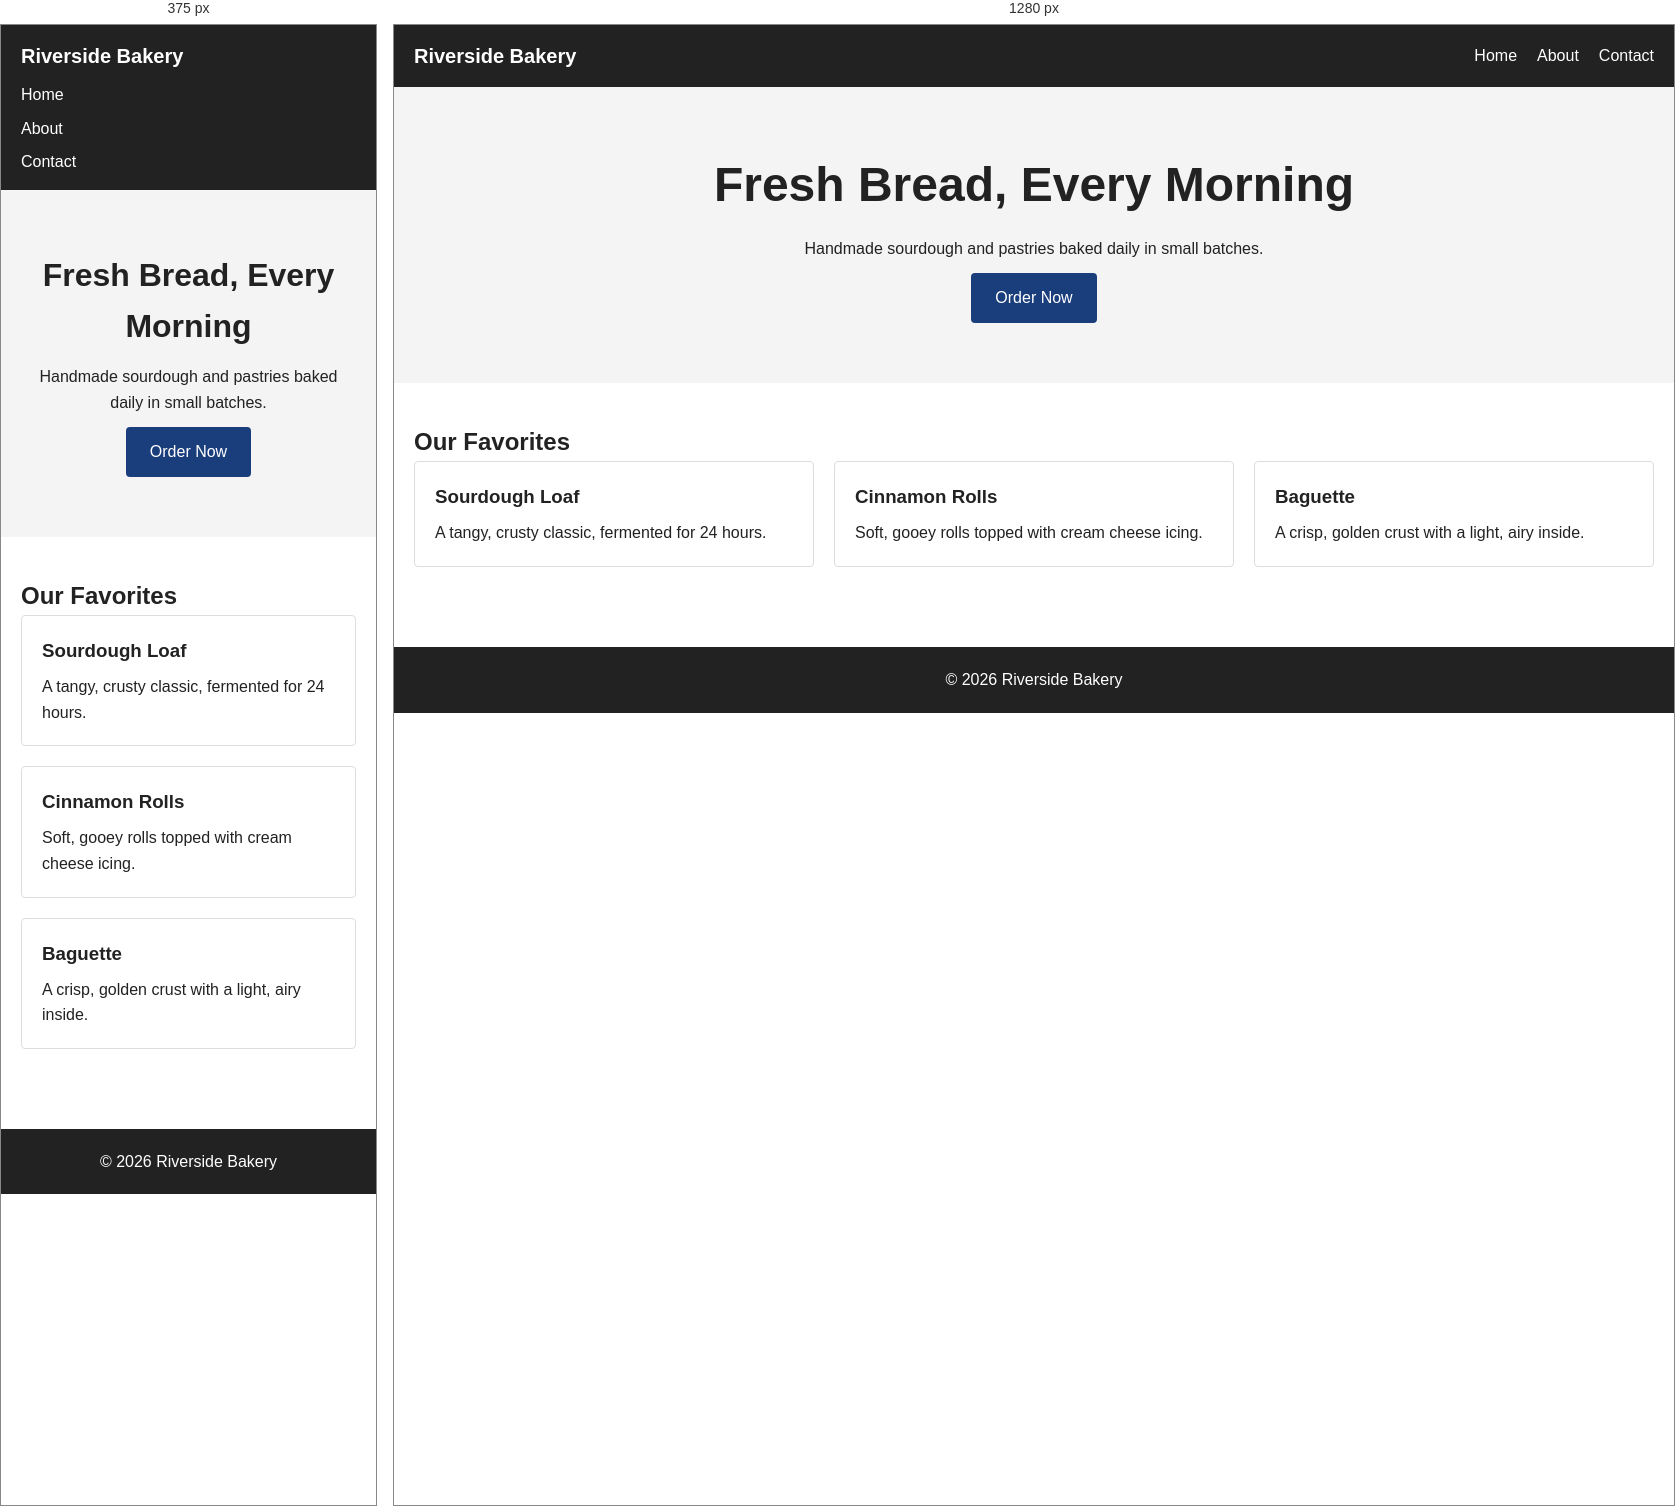
Rendered at 375 px and 1280 px, left to right.

<!-- file: index.html -->
<!DOCTYPE html>
<html>
<head>
    <title>Riverside Bakery</title>
    <meta name="viewport" content="width=device-width, initial-scale=1.0">
    <link rel="stylesheet" href="css/styles.css">
</head>
<body>
    <header>
        <nav class="navbar">
            <div class="navbar__logo">Riverside Bakery</div>
            <div class="navbar__links">
                <a class="navbar__link" href="index.html">Home</a>
                <a class="navbar__link" href="about.html">About</a>
                <a class="navbar__link" href="contact.html">Contact</a>
            </div>
        </nav>
    </header>

    <main>
        <section class="hero">
            <h1 class="hero__title">Fresh Bread, Every Morning</h1>
            <p>Handmade sourdough and pastries baked daily in small batches.</p>
            <a href="contact.html" class="hero__button">Order Now</a>
        </section>

        <section class="featured">
            <h2>Our Favorites</h2>
            <div class="featured__grid">
                <article class="card">
                    <h3 class="card__title">Sourdough Loaf</h3>
                    <p>A tangy, crusty classic, fermented for 24 hours.</p>
                </article>
                <article class="card">
                    <h3 class="card__title">Cinnamon Rolls</h3>
                    <p>Soft, gooey rolls topped with cream cheese icing.</p>
                </article>
                <article class="card">
                    <h3 class="card__title">Baguette</h3>
                    <p>A crisp, golden crust with a light, airy inside.</p>
                </article>
            </div>
        </section>
    </main>

    <footer class="site-footer">
        <p>&copy; 2026 Riverside Bakery</p>
    </footer>
</body>
</html>


/* @media block from css/styles.css */
@media (min-width: 768px) {
    .navbar {
        flex-direction: row;
        justify-content: space-between;
        align-items: center;
    }
    .navbar__logo {
        margin-bottom: 0;
    }
    .navbar__links {
        flex-direction: row;
        gap: 20px;
    }
}

/* @media block from css/styles.css */
@media (min-width: 768px) {
    .hero__title {
        font-size: 3rem;
    }
}

/* @media block from css/styles.css */
@media (min-width: 768px) {
    .featured__grid {
        grid-template-columns: repeat(3, 1fr);
    }
}